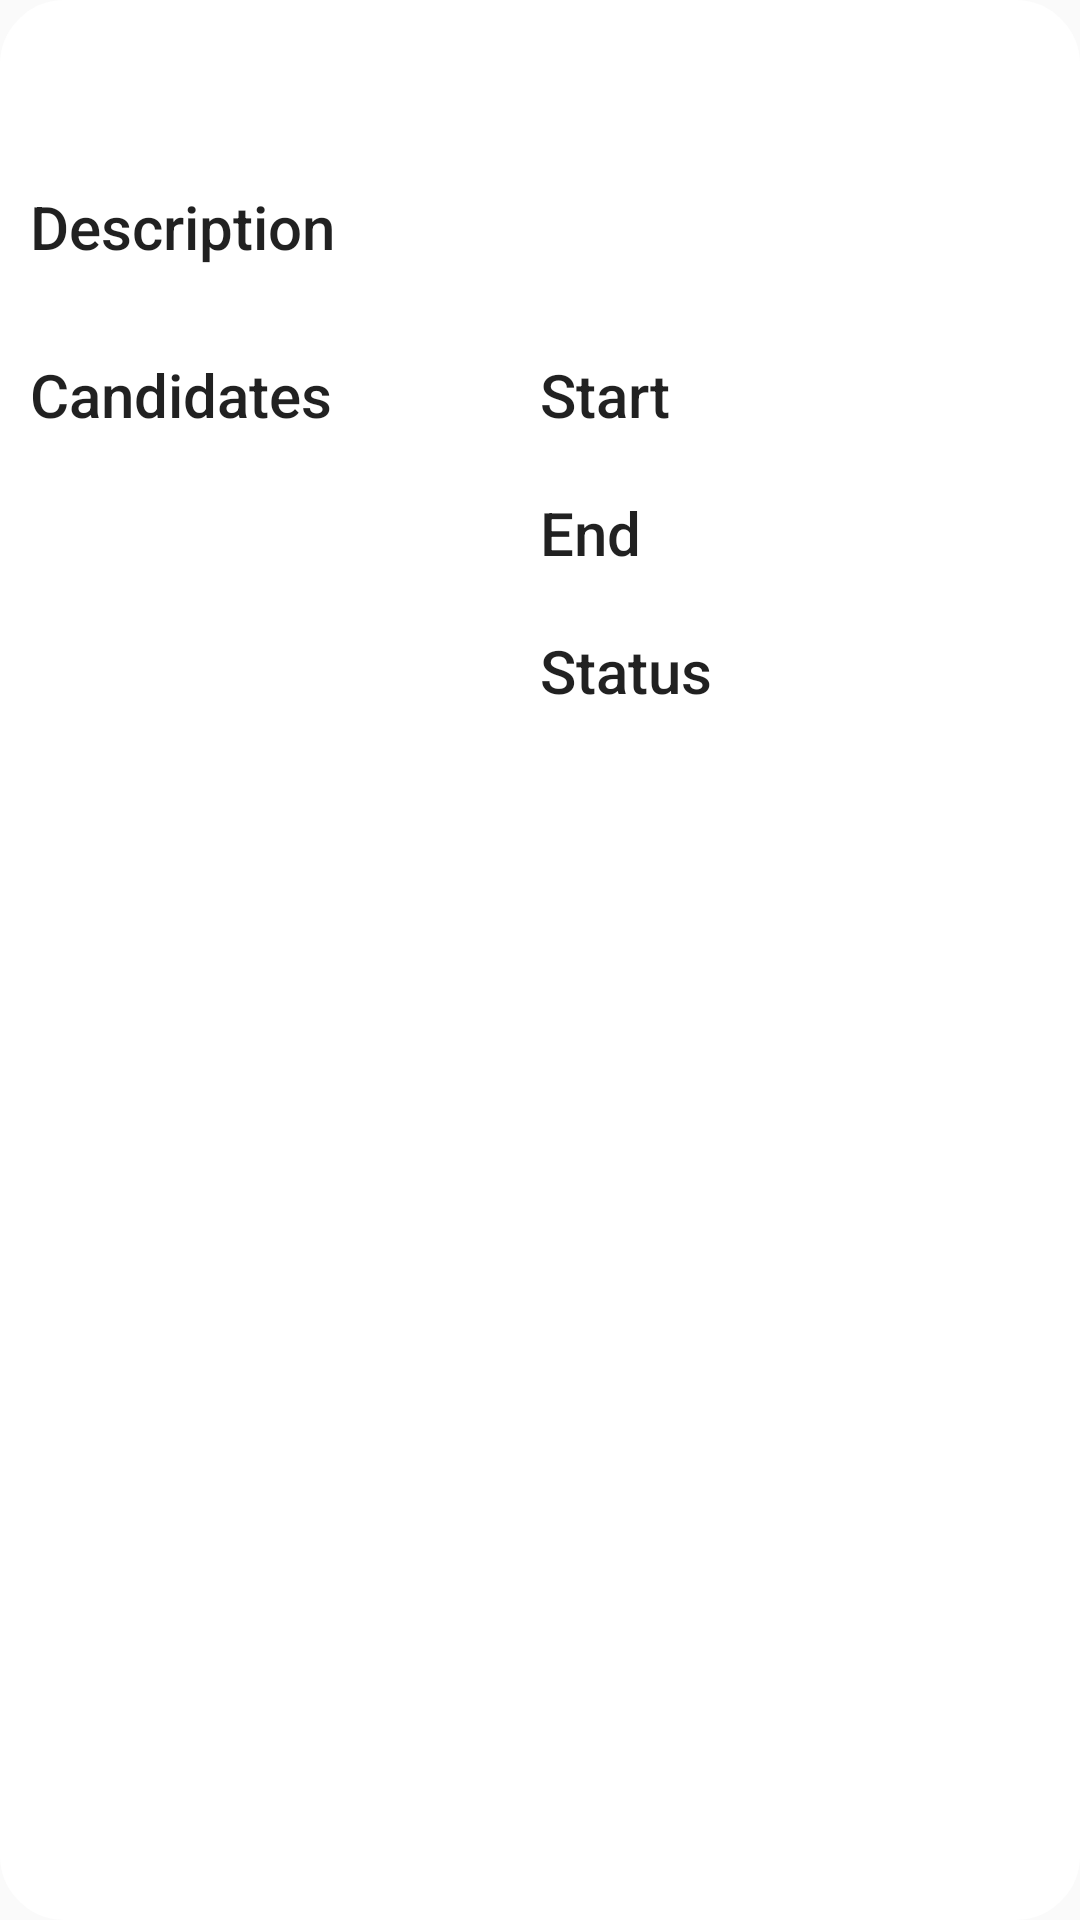

The Android layout XML behind this screen, and the referenced resources:
<!-- AndroidManifest.xml: application theme AppTheme -->
<!-- res/layout/election_card_layout.xml -->
<?xml version="1.0" encoding="utf-8"?>
<RelativeLayout
    xmlns:android="http://schemas.android.com/apk/res/android"
    android:layout_width="match_parent"
    android:layout_height="wrap_content"
    android:padding="10dp"
    android:background="@drawable/rounded_corner_bg"
    >

    <TextView
        android:id="@+id/election_card_title"
        android:layout_width="match_parent"
        android:layout_height="wrap_content"
        android:background="@drawable/rounded_corner_bg"
        android:textSize="20sp"
        android:textColor="@color/white"
        android:textAlignment="center"
        android:text="Election 01"
        android:padding="10dp"
        />
    <TextView
        android:id="@+id/election_card_description_label"
        android:layout_width="wrap_content"
        android:layout_height="wrap_content"
        android:layout_below="@+id/election_card_title"
        android:layout_marginTop="5dp"
        style="@style/Base.TextAppearance.AppCompat.Title"
        android:text="Description"
        />
    <TextView
        android:id="@+id/election_card_description_text"
        android:layout_width="match_parent"
        android:layout_height="wrap_content"
        android:layout_below="@+id/election_card_description_label"
        />
    <LinearLayout
        android:layout_height="wrap_content"
        android:layout_width="match_parent"
        android:orientation="horizontal"
        android:layout_below="@+id/election_card_description_text"
        android:layout_marginTop="10dp"
        >
        <RelativeLayout
            android:layout_width="match_parent"
            android:layout_height="wrap_content"
            android:layout_weight="1"
            >
            <TextView
                android:id="@+id/election_card_candidates_label"
                android:layout_width="wrap_content"
                android:layout_height="wrap_content"
                style="@style/Base.TextAppearance.AppCompat.Title"
                android:text="Candidates"
                />
            <TextView
                android:id="@+id/election_card_candidates"
                android:layout_width="match_parent"
                android:layout_height="wrap_content"
                android:layout_below="@+id/election_card_candidates_label"
                />
        </RelativeLayout>
        <RelativeLayout
            android:layout_width="match_parent"
            android:layout_height="wrap_content"
            android:layout_weight="1"
            >
            <TextView
                android:id="@+id/election_card_start_label"
                android:layout_width="wrap_content"
                android:layout_height="wrap_content"
                style="@style/Base.TextAppearance.AppCompat.Title"
                android:text="Start"
                />
            <TextView
                android:id="@+id/election_card_start_value"
                android:layout_width="match_parent"
                android:layout_height="wrap_content"
                android:layout_below="@+id/election_card_start_label"
                />
            <TextView
                android:id="@+id/election_card_end_label"
                android:layout_width="wrap_content"
                android:layout_height="wrap_content"
                android:layout_below="@+id/election_card_start_value"
                style="@style/Base.TextAppearance.AppCompat.Title"
                android:text="End"
                />
            <TextView
                android:id="@+id/election_card_end_value"
                android:layout_width="match_parent"
                android:layout_height="wrap_content"
                android:layout_below="@+id/election_card_end_label"
                />
            <TextView
                android:id="@+id/election_card_status_label"
                android:layout_width="wrap_content"
                android:layout_height="wrap_content"
                android:layout_below="@+id/election_card_end_value"
                style="@style/Base.TextAppearance.AppCompat.Title"
                android:text="Status"
                />
            <TextView
                android:id="@+id/election_card_status_value"
                android:layout_width="match_parent"
                android:layout_height="wrap_content"
                android:layout_below="@+id/election_card_status_label"
                />
        </RelativeLayout>
    </LinearLayout>
</RelativeLayout>
<!-- resources referenced by this layout -->
<resources>
  <color name="white">#FFFFFF</color>
  <!-- drawable rounded_corner_bg (drawable) -->
  <?xml version="1.0" encoding="utf-8"?>
  <shape xmlns:android="http://schemas.android.com/apk/res/android">
      <solid android:color="#FFFFFF"/>
      <stroke android:width="3dp" android:color="@color/white" />
      <corners android:radius="20dp"/>
      <padding android:left="0dp" android:top="0dp" android:right="0dp" android:bottom="0dp" />
  </shape>
  <style name="AppTheme" parent="Theme.AppCompat.Light.NoActionBar">
          
          <item name="colorPrimary">@color/colorPrimary</item>
          <item name="colorPrimaryDark">@color/colorPrimaryDark</item>
          <item name="colorAccent">@color/colorAccent</item>
      </style>
  <color name="colorPrimary">#0ABE74</color>
  <color name="colorPrimaryDark">#029159</color>
  <color name="colorAccent">#FFD402</color>
</resources>
